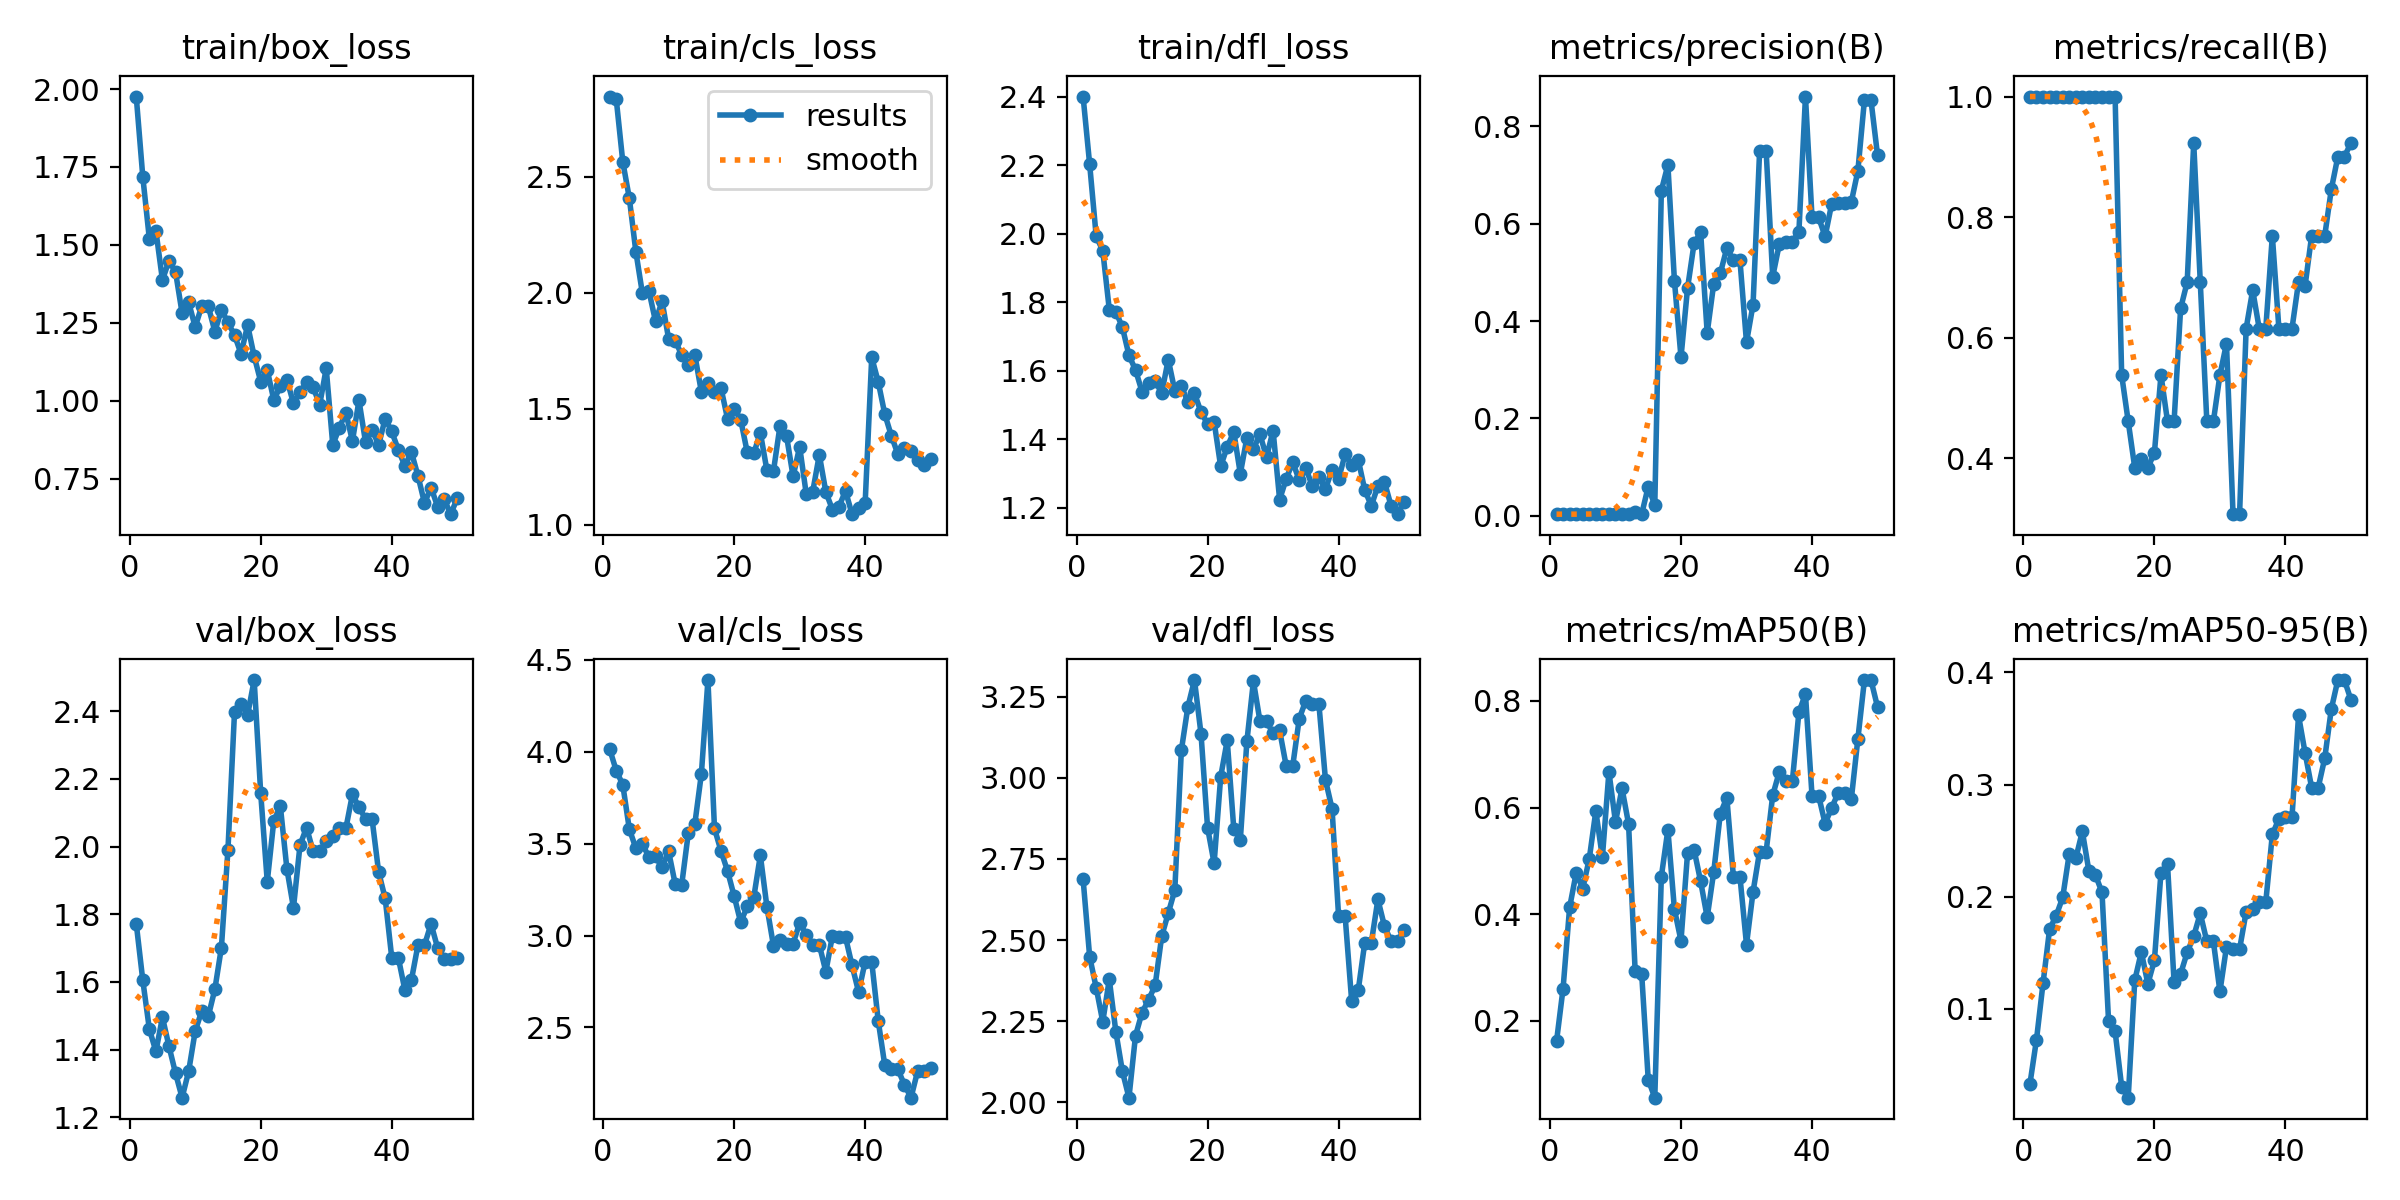

Source data for this figure (header and first rows):
epoch, time, train/box_loss, train/cls_loss, train/dfl_loss, metrics/precision(B), metrics/recall(B), metrics/mAP50(B), metrics/mAP50-95(B), val/box_loss, val/cls_loss, val/dfl_loss, lr/pg0, lr/pg1, lr/pg2
1, 14.85, 1.976, 2.846, 2.401, 0.00333, 1, 0.1614, 0.03297, 1.772, 4.015, 2.688, 4e-05, 4e-05, 4e-05
2, 26.58, 1.718, 2.836, 2.204, 0.00333, 1, 0.2607, 0.07245, 1.605, 3.898, 2.449, 9.802e-05, 9.802e-05, 9.802e-05
3, 38.06, 1.52, 2.565, 1.993, 0.00333, 1, 0.4128, 0.1228, 1.461, 3.821, 2.353, 0.0001537, 0.0001537, 0.0001537
4, 49.4, 1.546, 2.408, 1.952, 0.00333, 1, 0.4771, 0.1709, 1.395, 3.579, 2.248, 0.0002069, 0.0002069, 0.0002069
5, 60.83, 1.388, 2.177, 1.779, 0.00333, 1, 0.4481, 0.1829, 1.495, 3.475, 2.379, 0.0002578, 0.0002578, 0.0002578
6, 72.31, 1.45, 1.997, 1.773, 0.00333, 1, 0.5039, 0.1992, 1.41, 3.496, 2.217, 0.0003063, 0.0003063, 0.0003063
7, 83.66, 1.413, 2.007, 1.728, 0.00333, 1, 0.5934, 0.2382, 1.33, 3.428, 2.095, 0.0003525, 0.0003525, 0.0003525
8, 95.07, 1.282, 1.876, 1.646, 0.00333, 1, 0.5067, 0.2342, 1.258, 3.431, 2.014, 0.0003962, 0.0003962, 0.0003962
9, 106.3, 1.316, 1.964, 1.603, 0.00333, 1, 0.667, 0.2582, 1.336, 3.371, 2.205, 0.0004376, 0.0004376, 0.0004376
10, 117.6, 1.237, 1.801, 1.54, 0.00333, 1, 0.5729, 0.2228, 1.455, 3.458, 2.276, 0.0004766, 0.0004766, 0.0004766
11, 128.9, 1.305, 1.792, 1.564, 0.00333, 1, 0.6359, 0.2193, 1.515, 3.281, 2.316, 0.0005133, 0.0005133, 0.0005133
12, 140.1, 1.304, 1.732, 1.571, 0.00333, 1, 0.5692, 0.2038, 1.499, 3.277, 2.36, 0.0005475, 0.0005475, 0.0005475
13, 151.2, 1.223, 1.688, 1.536, 0.00871, 1, 0.2936, 0.08917, 1.578, 3.557, 2.512, 0.0005794, 0.0005794, 0.0005794
14, 162.4, 1.292, 1.731, 1.633, 0.00333, 1, 0.2879, 0.07971, 1.702, 3.608, 2.583, 0.0006089, 0.0006089, 0.0006089
15, 173.7, 1.252, 1.572, 1.542, 0.06006, 0.5385, 0.08983, 0.03039, 1.991, 3.88, 2.654, 0.0006361, 0.0006361, 0.0006361
16, 184.9, 1.211, 1.611, 1.556, 0.02143, 0.4615, 0.05597, 0.02061, 2.397, 4.39, 3.085, 0.0006608, 0.0006608, 0.0006608
17, 196.5, 1.151, 1.57, 1.509, 0.668, 0.3846, 0.4705, 0.1253, 2.421, 3.583, 3.22, 0.0006832, 0.0006832, 0.0006832
18, 208.2, 1.243, 1.588, 1.535, 0.7208, 0.3986, 0.5585, 0.1506, 2.389, 3.46, 3.302, 0.0007032, 0.0007032, 0.0007032
19, 219.7, 1.143, 1.455, 1.48, 0.4827, 0.3846, 0.409, 0.1222, 2.492, 3.35, 3.136, 0.0007208, 0.0007208, 0.0007208
20, 231.4, 1.062, 1.5, 1.445, 0.3255, 0.4094, 0.3503, 0.1432, 2.157, 3.215, 2.846, 0.0007361, 0.0007361, 0.0007361
21, 243, 1.099, 1.452, 1.452, 0.4675, 0.5385, 0.5142, 0.2214, 1.896, 3.072, 2.737, 0.000749, 0.000749, 0.000749
22, 254.5, 1.003, 1.312, 1.321, 0.5597, 0.4615, 0.5207, 0.2288, 2.077, 3.159, 3.003, 0.0007595, 0.0007595, 0.0007595
23, 266.1, 1.047, 1.307, 1.378, 0.5822, 0.4615, 0.4613, 0.1237, 2.119, 3.209, 3.116, 0.0007676, 0.0007676, 0.0007676
24, 277.4, 1.068, 1.396, 1.422, 0.3756, 0.6488, 0.3941, 0.1311, 1.934, 3.436, 2.843, 0.0007733, 0.0007733, 0.0007733
25, 288.9, 0.9926, 1.234, 1.3, 0.4769, 0.6923, 0.4793, 0.1502, 1.819, 3.157, 2.809, 0.0007767, 0.0007767, 0.0007767
26, 300.2, 1.029, 1.23, 1.405, 0.4979, 0.9231, 0.5886, 0.1648, 2.005, 2.946, 3.112, 0.0007777, 0.0007777, 0.0007777
27, 311.4, 1.06, 1.425, 1.373, 0.5503, 0.6923, 0.6184, 0.1851, 2.056, 2.977, 3.298, 0.0007763, 0.0007763, 0.0007763
28, 322.9, 1.045, 1.381, 1.415, 0.525, 0.4615, 0.4703, 0.1601, 1.986, 2.957, 3.175, 0.0007726, 0.0007726, 0.0007726
29, 334, 0.9879, 1.208, 1.348, 0.525, 0.4615, 0.4703, 0.1601, 1.986, 2.957, 3.175, 0.0007664, 0.0007664, 0.0007664
30, 345.4, 1.105, 1.336, 1.426, 0.3562, 0.5385, 0.343, 0.1154, 2.015, 3.069, 3.137, 0.0007579, 0.0007579, 0.0007579
31, 356.7, 0.8587, 1.133, 1.224, 0.4339, 0.5905, 0.442, 0.1551, 2.03, 3.005, 3.146, 0.000747, 0.000747, 0.000747
32, 367.9, 0.9145, 1.142, 1.285, 0.7489, 0.3077, 0.5176, 0.1532, 2.054, 2.95, 3.037, 0.0007338, 0.0007338, 0.0007338
33, 379, 0.962, 1.301, 1.333, 0.7489, 0.3077, 0.5176, 0.1532, 2.054, 2.95, 3.037, 0.0007181, 0.0007181, 0.0007181
34, 390.2, 0.8719, 1.14, 1.281, 0.4911, 0.6154, 0.623, 0.1864, 2.154, 2.804, 3.183, 0.0006932, 0.0006932, 0.0006932
35, 401.5, 1.002, 1.065, 1.316, 0.5575, 0.6791, 0.6666, 0.1894, 2.117, 2.999, 3.238, 0.0006536, 0.0006536, 0.0006536
36, 412.6, 0.8681, 1.077, 1.263, 0.563, 0.6154, 0.6492, 0.1952, 2.081, 2.992, 3.227, 0.000614, 0.000614, 0.000614
37, 423.9, 0.908, 1.145, 1.29, 0.563, 0.6154, 0.6492, 0.1952, 2.081, 2.992, 3.227, 0.0005744, 0.0005744, 0.0005744
38, 435.1, 0.8593, 1.045, 1.255, 0.5834, 0.7692, 0.7791, 0.2555, 1.925, 2.837, 2.993, 0.0005348, 0.0005348, 0.0005348
39, 446.7, 0.9436, 1.073, 1.312, 0.8612, 0.6154, 0.8127, 0.2694, 1.847, 2.693, 2.905, 0.0004952, 0.0004952, 0.0004952
40, 458.1, 0.9022, 1.093, 1.284, 0.6131, 0.6154, 0.6223, 0.2708, 1.672, 2.858, 2.573, 0.0004556, 0.0004556, 0.0004556
41, 469.4, 0.8436, 1.721, 1.357, 0.6131, 0.6154, 0.6223, 0.2708, 1.672, 2.858, 2.573, 0.000416, 0.000416, 0.000416
42, 480.6, 0.7924, 1.615, 1.324, 0.5739, 0.6923, 0.5699, 0.3616, 1.577, 2.535, 2.311, 0.0003764, 0.0003764, 0.0003764
43, 491.7, 0.8365, 1.476, 1.341, 0.6407, 0.6863, 0.5995, 0.3283, 1.605, 2.293, 2.345, 0.0003368, 0.0003368, 0.0003368
44, 502.8, 0.7604, 1.382, 1.252, 0.6435, 0.7692, 0.6275, 0.2973, 1.709, 2.272, 2.492, 0.0002972, 0.0002972, 0.0002972
45, 513.9, 0.6732, 1.303, 1.206, 0.6435, 0.7692, 0.6275, 0.2973, 1.709, 2.272, 2.492, 0.0002576, 0.0002576, 0.0002576
46, 525.1, 0.7224, 1.328, 1.264, 0.6448, 0.7692, 0.6157, 0.3235, 1.772, 2.188, 2.625, 0.000218, 0.000218, 0.000218
47, 536.2, 0.6618, 1.316, 1.276, 0.7085, 0.8461, 0.7287, 0.3673, 1.701, 2.118, 2.543, 0.0001784, 0.0001784, 0.0001784
48, 547.6, 0.6854, 1.278, 1.207, 0.8539, 0.9003, 0.8391, 0.3932, 1.668, 2.261, 2.497, 0.0001388, 0.0001388, 0.0001388
49, 558.7, 0.6372, 1.258, 1.182, 0.8539, 0.9003, 0.8391, 0.3932, 1.668, 2.261, 2.497, 9.92e-05, 9.92e-05, 9.92e-05
50, 569.9, 0.6883, 1.284, 1.218, 0.7411, 0.9231, 0.7887, 0.3756, 1.671, 2.278, 2.53, 5.96e-05, 5.96e-05, 5.96e-05
